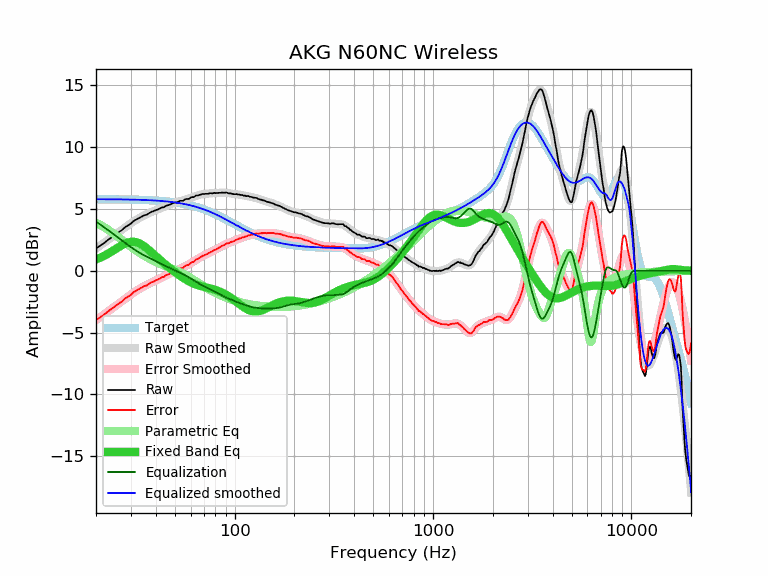

The file beside this chart, header and first rows:
frequency, raw, error, smoothed, error_smoothed, equalization, parametric_eq, equalized_raw, equalized_smoothed, target
20, 1.81, -3.98, 1.81, -3.99, 3.99, 0.92, 5.80, 5.80, 5.80
21, 2.04, -3.75, 2.04, -3.75, 3.75, 1.06, 5.79, 5.79, 5.79
22, 2.25, -3.54, 2.27, -3.52, 3.52, 1.22, 5.77, 5.79, 5.79
23, 2.50, -3.29, 2.50, -3.30, 3.30, 1.39, 5.80, 5.79, 5.79
24, 2.71, -3.07, 2.71, -3.08, 3.08, 1.56, 5.79, 5.79, 5.79
25, 2.92, -2.86, 2.92, -2.86, 2.86, 1.74, 5.79, 5.78, 5.78
26, 3.12, -2.66, 3.12, -2.66, 2.66, 1.91, 5.78, 5.78, 5.78
27, 3.29, -2.48, 3.32, -2.46, 2.46, 2.07, 5.75, 5.78, 5.78
28, 3.52, -2.25, 3.51, -2.27, 2.27, 2.20, 5.79, 5.77, 5.77
29, 3.67, -2.10, 3.68, -2.09, 2.09, 2.29, 5.76, 5.77, 5.77
30, 3.82, -1.94, 3.85, -1.92, 1.92, 2.34, 5.74, 5.76, 5.76
31, 4.04, -1.72, 4.00, -1.76, 1.76, 2.35, 5.80, 5.76, 5.76
32, 4.16, -1.59, 4.14, -1.61, 1.61, 2.31, 5.78, 5.75, 5.75
33, 4.28, -1.46, 4.27, -1.48, 1.48, 2.23, 5.76, 5.75, 5.75
34, 4.39, -1.35, 4.38, -1.36, 1.36, 2.12, 5.75, 5.74, 5.74
35, 4.49, -1.24, 4.49, -1.25, 1.25, 1.98, 5.74, 5.73, 5.73
36, 4.53, -1.19, 4.58, -1.14, 1.14, 1.83, 5.68, 5.72, 5.72
37, 4.65, -1.06, 4.67, -1.05, 1.05, 1.67, 5.70, 5.72, 5.72
38, 4.77, -0.93, 4.75, -0.96, 0.96, 1.51, 5.73, 5.71, 5.71
39, 4.82, -0.87, 4.83, -0.87, 0.87, 1.35, 5.69, 5.70, 5.70
40, 4.91, -0.77, 4.90, -0.78, 0.78, 1.19, 5.69, 5.69, 5.69
41, 4.96, -0.71, 4.98, -0.70, 0.70, 1.04, 5.66, 5.67, 5.67
42, 5.04, -0.62, 5.05, -0.62, 0.62, 0.89, 5.66, 5.66, 5.66
43, 5.13, -0.52, 5.11, -0.54, 0.54, 0.75, 5.67, 5.65, 5.65
44, 5.14, -0.49, 5.18, -0.46, 0.46, 0.61, 5.60, 5.64, 5.64
45, 5.26, -0.36, 5.24, -0.38, 0.38, 0.48, 5.64, 5.62, 5.62
46, 5.30, -0.30, 5.30, -0.30, 0.30, 0.35, 5.61, 5.61, 5.61
47, 5.34, -0.25, 5.36, -0.23, 0.23, 0.23, 5.57, 5.59, 5.59
48, 5.41, -0.16, 5.41, -0.16, 0.16, 0.12, 5.57, 5.57, 5.57
49, 5.48, -0.07, 5.46, -0.09, 0.09, 0.01, 5.58, 5.55, 5.55
50, 5.52, -0.01, 5.51, -0.03, 0.03, -0.10, 5.55, 5.54, 5.54
51, 5.52, 0.01, 5.55, 0.04, -0.04, -0.20, 5.49, 5.52, 5.52
52, 5.59, 0.10, 5.59, 0.10, -0.10, -0.30, 5.49, 5.49, 5.49
53, 5.66, 0.19, 5.63, 0.16, -0.16, -0.40, 5.50, 5.47, 5.47
54, 5.66, 0.21, 5.67, 0.22, -0.22, -0.49, 5.44, 5.45, 5.45
55, 5.67, 0.25, 5.71, 0.28, -0.28, -0.57, 5.39, 5.43, 5.43
56, 5.77, 0.37, 5.75, 0.35, -0.35, -0.65, 5.43, 5.40, 5.40
57, 5.81, 0.44, 5.79, 0.41, -0.41, -0.73, 5.40, 5.38, 5.38
58, 5.81, 0.46, 5.83, 0.48, -0.48, -0.80, 5.34, 5.35, 5.35
59, 5.83, 0.51, 5.87, 0.54, -0.54, -0.86, 5.29, 5.32, 5.32
60, 5.93, 0.64, 5.91, 0.61, -0.61, -0.92, 5.32, 5.30, 5.30
61, 5.96, 0.70, 5.95, 0.68, -0.68, -0.98, 5.28, 5.27, 5.27
62, 5.96, 0.73, 5.99, 0.75, -0.75, -1.03, 5.21, 5.24, 5.24
63, 6.02, 0.82, 6.03, 0.82, -0.82, -1.07, 5.20, 5.21, 5.21
64, 6.10, 0.93, 6.07, 0.89, -0.89, -1.12, 5.21, 5.18, 5.18
65, 6.09, 0.95, 6.10, 0.96, -0.96, -1.15, 5.13, 5.14, 5.14
66, 6.12, 1.01, 6.13, 1.02, -1.02, -1.19, 5.10, 5.11, 5.11
67, 6.16, 1.09, 6.16, 1.08, -1.08, -1.22, 5.08, 5.08, 5.08
68, 6.18, 1.14, 6.18, 1.14, -1.14, -1.25, 5.04, 5.04, 5.04
69, 6.22, 1.22, 6.20, 1.19, -1.19, -1.28, 5.03, 5.01, 5.01
70, 6.21, 1.24, 6.22, 1.25, -1.25, -1.30, 4.97, 4.97, 4.97
71, 6.23, 1.30, 6.23, 1.30, -1.30, -1.33, 4.94, 4.93, 4.93
72, 6.23, 1.34, 6.24, 1.34, -1.34, -1.35, 4.89, 4.90, 4.90
73, 6.23, 1.37, 6.25, 1.39, -1.39, -1.37, 4.84, 4.86, 4.86
74, 6.25, 1.43, 6.26, 1.44, -1.44, -1.40, 4.82, 4.82, 4.82
75, 6.27, 1.49, 6.27, 1.48, -1.48, -1.42, 4.79, 4.78, 4.78
76, 6.28, 1.54, 6.27, 1.53, -1.53, -1.44, 4.75, 4.74, 4.74
77, 6.26, 1.56, 6.28, 1.58, -1.58, -1.47, 4.69, 4.70, 4.70
78, 6.28, 1.62, 6.29, 1.62, -1.62, -1.50, 4.66, 4.66, 4.66
79, 6.32, 1.70, 6.29, 1.67, -1.67, -1.52, 4.65, 4.62, 4.62
... 553 more rows
